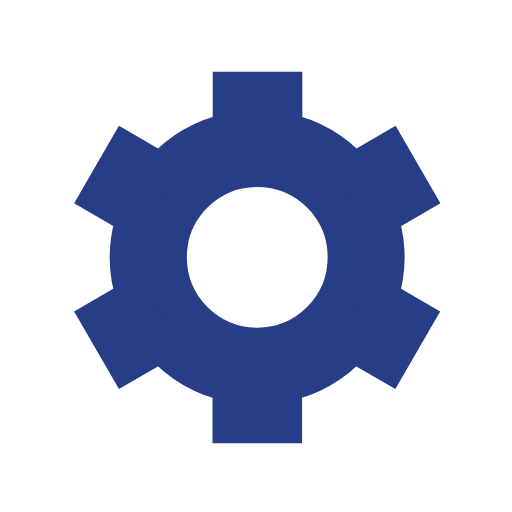
t = 0.00 s
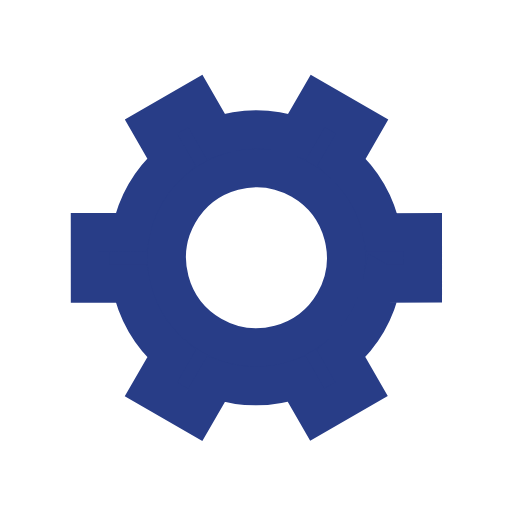
t = 0.50 s
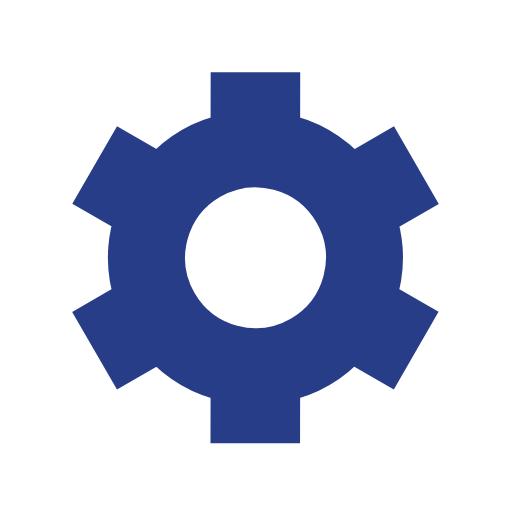
t = 1.00 s
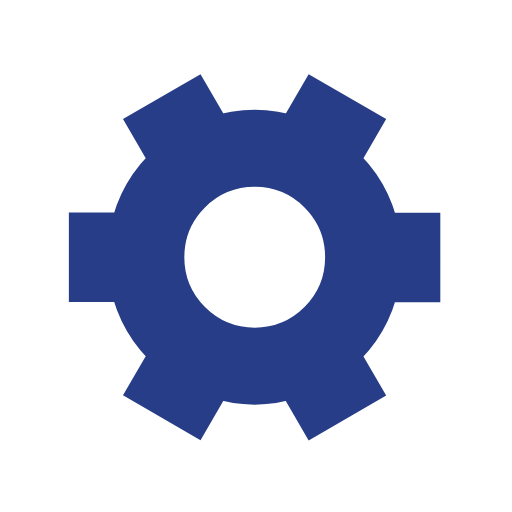
t = 1.50 s

The animated SVG that drew these frames (rendered in a browser with its animation timeline set to each time). Animation: 1 SMIL element (animateTransform=1); one cycle of 2.00 s, repeats indefinitely.

﻿<svg xmlns='http://www.w3.org/2000/svg' viewBox='0 0 200 200'>
  <path fill='#283D87' stroke='#283D87' stroke-width='15' transform-origin='center'
    d='m148 84.7 13.8-8-10-17.3-13.8 8a50 50 0 0 0-27.4-15.9v-16h-20v16A50 50 0 0 0 63 67.4l-13.8-8-10 17.3 13.8 8a50 50 0 0 0 0 31.7l-13.8 8 10 17.3 13.8-8a50 50 0 0 0 27.5 15.9v16h20v-16a50 50 0 0 0 27.4-15.9l13.8 8 10-17.3-13.8-8a50 50 0 0 0 0-31.7Zm-47.5 50.8a35 35 0 1 1 0-70 35 35 0 0 1 0 70Z'>
    <animateTransform type='rotate' attributeName='transform' calcMode='spline' dur='2'
      values='0;120' keyTimes='0;1' keySplines='0 0 1 1' repeatCount='indefinite'></animateTransform>
  </path>
</svg>